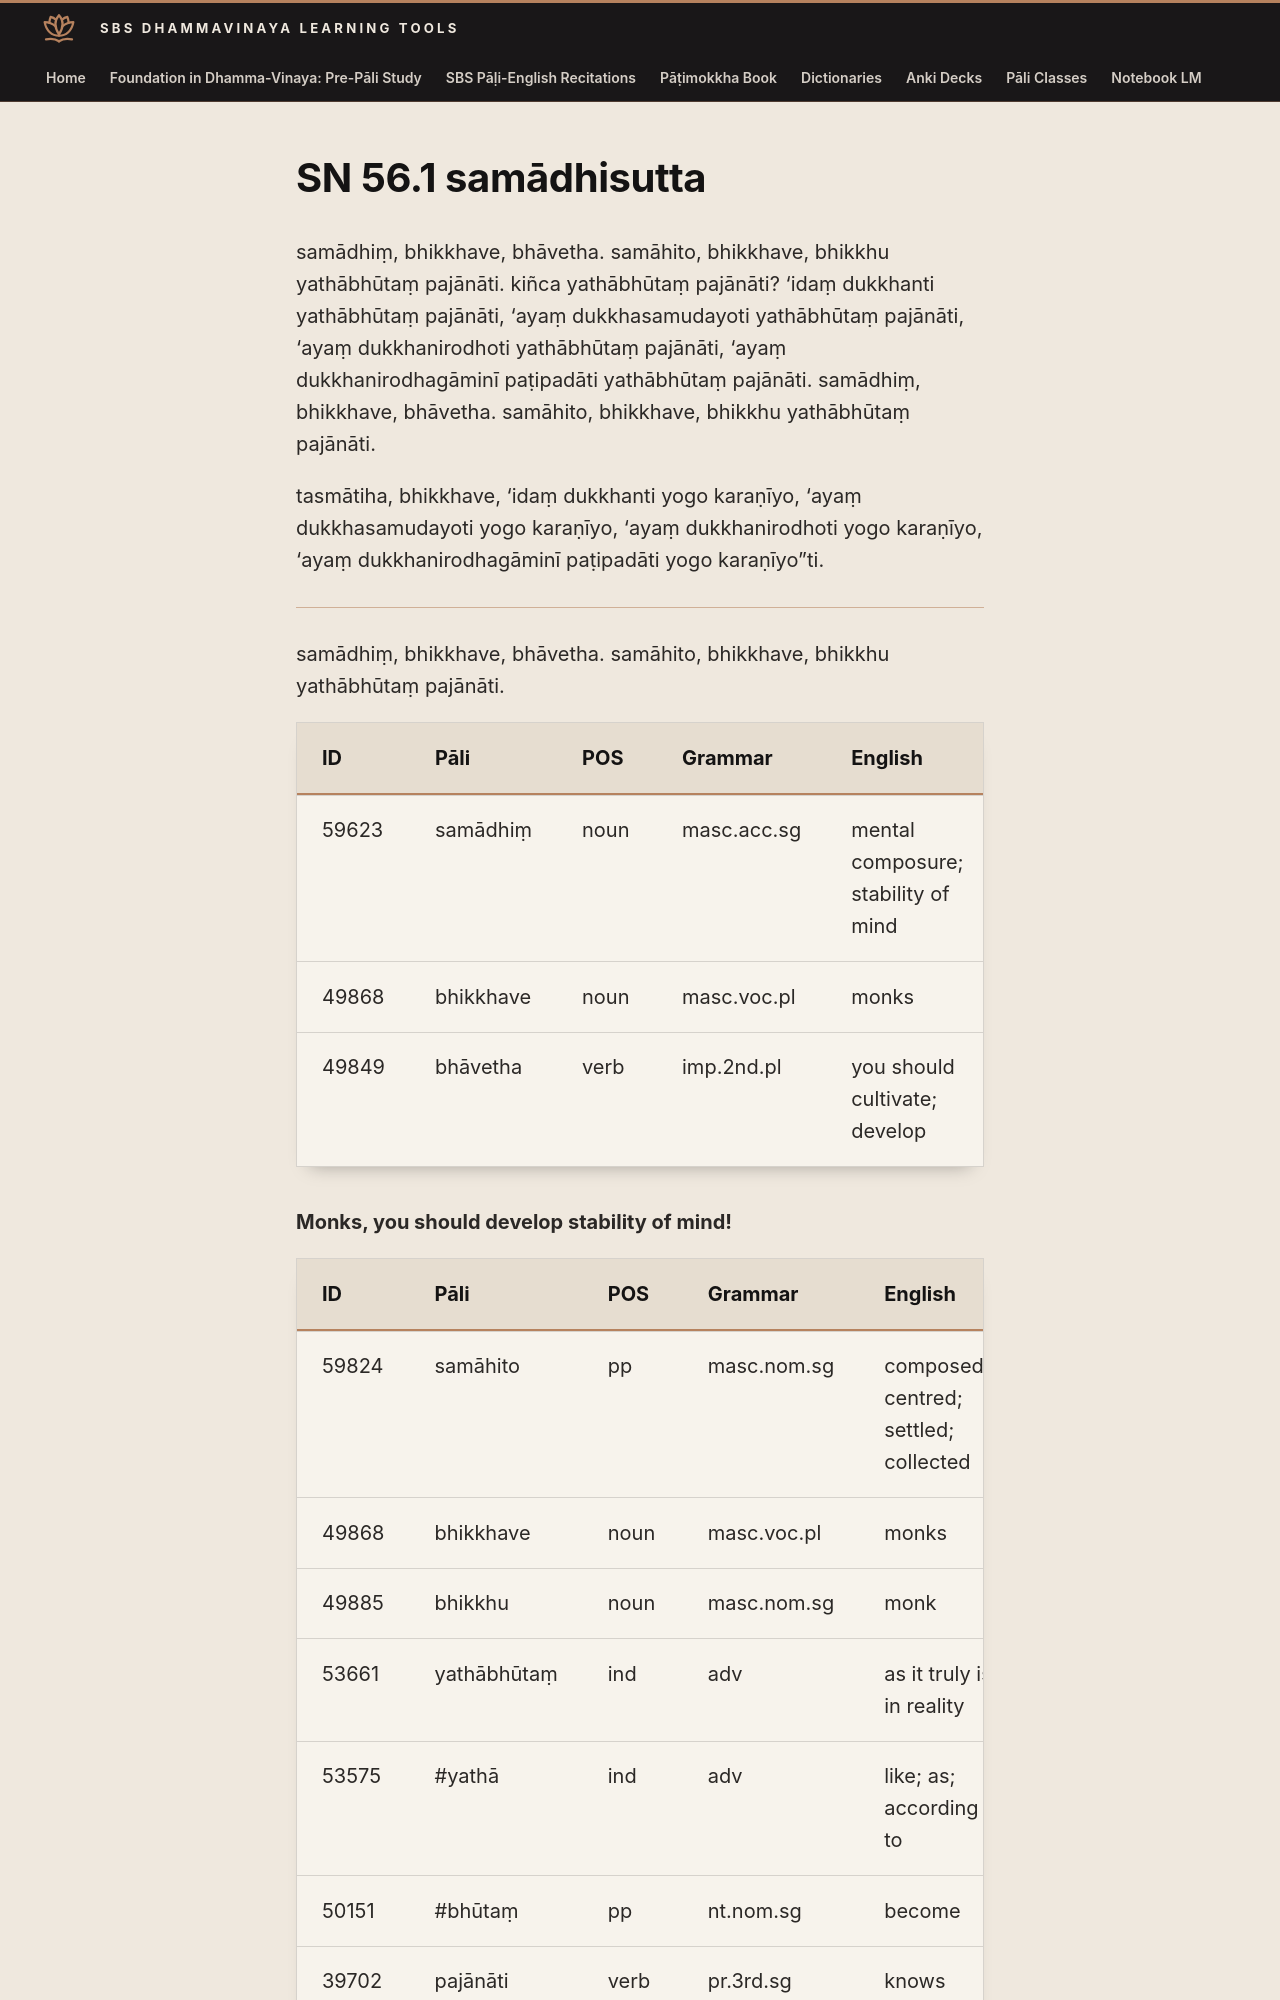

repository: sasanarakkha/study-tools · page: 6-pali-class/suttas/sn-56/56-1/index.html · generator: mkdocs

# SN 56.1 samādhisutta

samādhiṃ, bhikkhave, bhāvetha. samāhito, bhikkhave, bhikkhu yathābhūtaṃ pajānāti. kiñca yathābhūtaṃ pajānāti? ‘idaṃ dukkhanti yathābhūtaṃ pajānāti, ‘ayaṃ dukkhasamudayoti yathābhūtaṃ pajānāti, ‘ayaṃ dukkhanirodhoti yathābhūtaṃ pajānāti, ‘ayaṃ dukkhanirodhagāminī paṭipadāti yathābhūtaṃ pajānāti. samādhiṃ, bhikkhave, bhāvetha. samāhito, bhikkhave, bhikkhu yathābhūtaṃ pajānāti.

tasmātiha, bhikkhave, ‘idaṃ dukkhanti yogo karaṇīyo, ‘ayaṃ dukkhasamudayoti yogo karaṇīyo, ‘ayaṃ dukkhanirodhoti yogo karaṇīyo, ‘ayaṃ dukkhanirodhagāminī paṭipadāti yogo karaṇīyo”ti.

---

samādhiṃ, bhikkhave, bhāvetha. samāhito, bhikkhave, bhikkhu yathābhūtaṃ pajānāti.

| ID | Pāli | POS | Grammar | English | Construction |
| --- | --- | --- | --- | --- | --- |
| 59623 | samādhiṃ | noun | masc.acc.sg | mental composure; stability of mind | |
| 49868 | bhikkhave | noun | masc.voc.pl | monks | |
| 49849 | bhāvetha | verb | imp.2nd.pl | you should cultivate; develop | √bhū + \*e + ti |

**Monks, you should develop stability of mind!**
